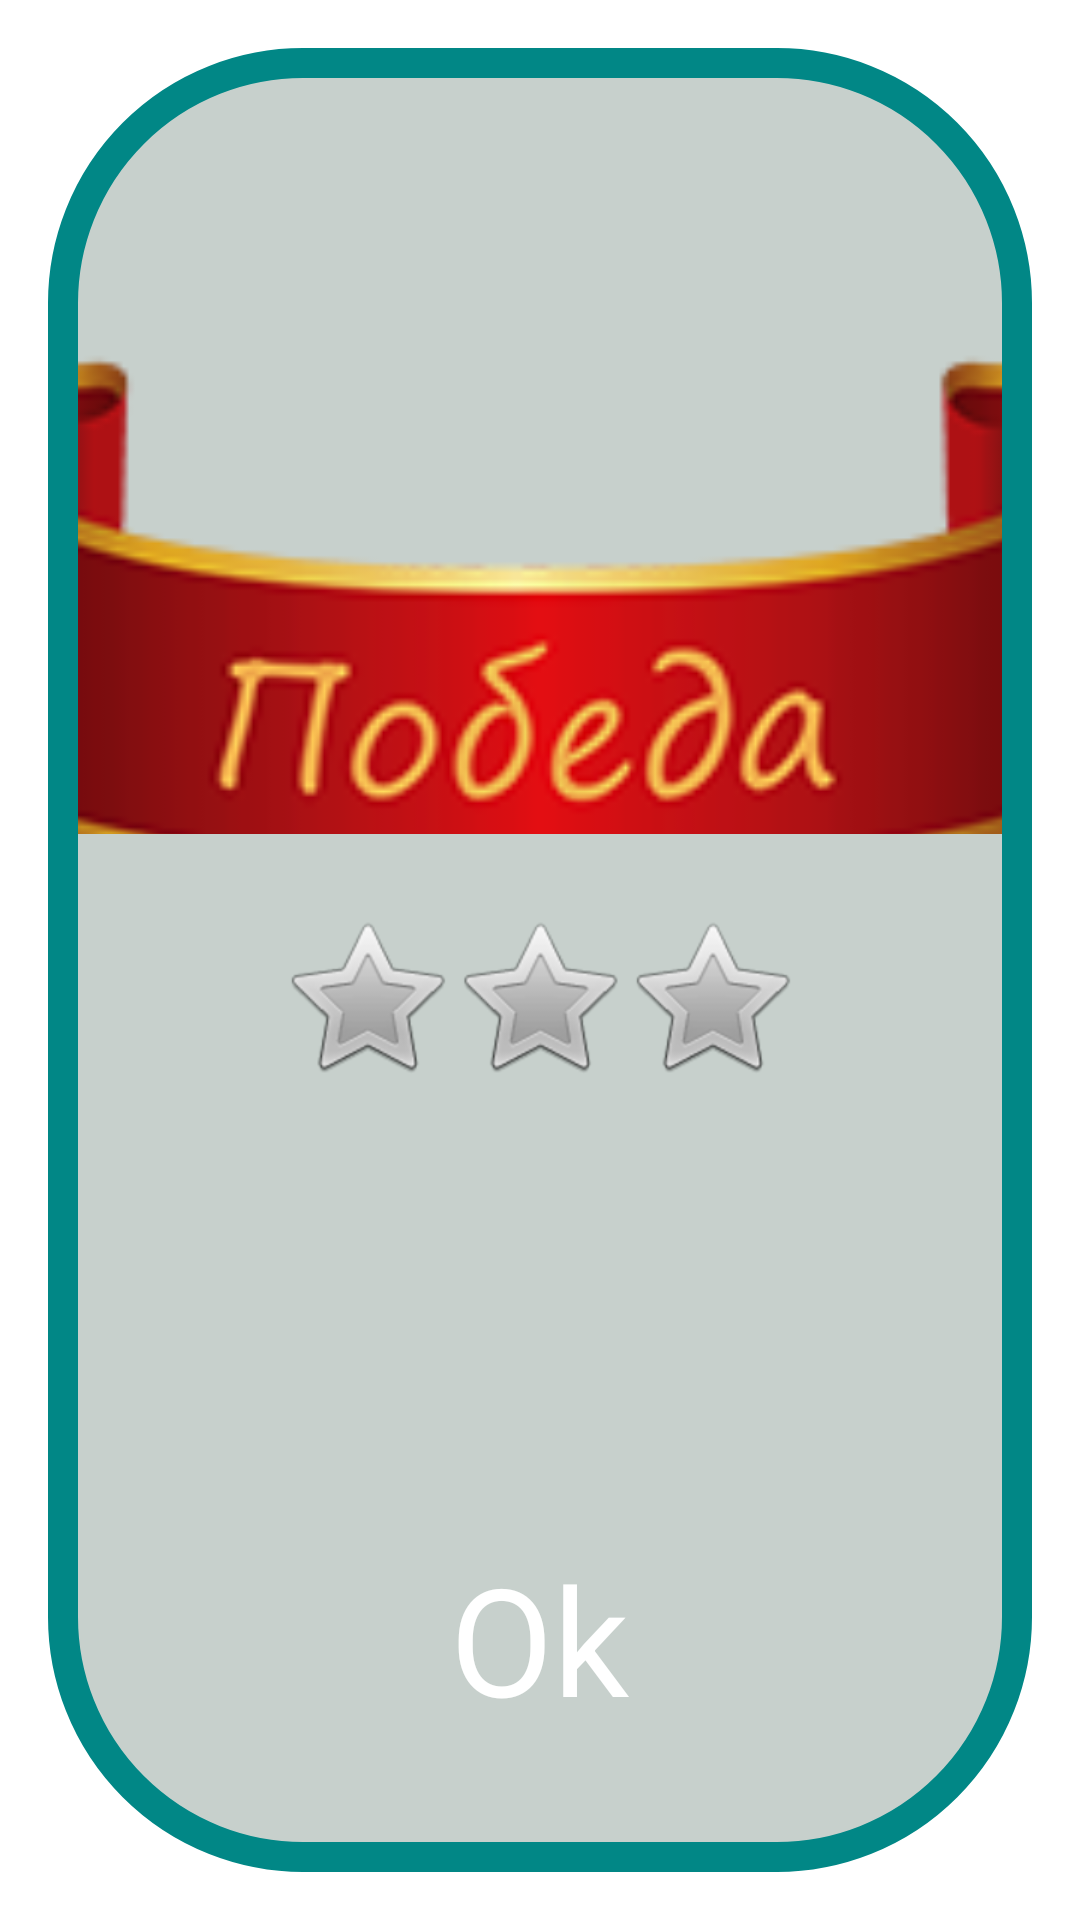

Reconstruct the res/layout file that produces this screen, plus the resources it refers to.
<!-- AndroidManifest.xml: activity theme Theme.AppCompat.Dialog.Alert -->
<!-- res/layout/activity_end_game_dialog.xml -->
<?xml version="1.0" encoding="utf-8"?>
<RelativeLayout xmlns:android="http://schemas.android.com/apk/res/android"
    xmlns:tools="http://schemas.android.com/tools"
    android:id="@+id/mainLayout"
    android:layout_width="wrap_content"
    android:layout_height="700dp"
    android:background="@drawable/dialog_bg_teal_700"
    android:gravity="center"
    tools:context=".EndGameDialogActivity">

    <LinearLayout
        android:id="@+id/mainLineTop"
        android:layout_width="match_parent"
        android:layout_height="match_parent"
        android:orientation="vertical">

        <LinearLayout
            android:id="@+id/endGameDialogLineTop"
            android:layout_width="match_parent"
            android:layout_height="match_parent"
            android:layout_weight="8"
            android:gravity="center_horizontal"
            android:orientation="horizontal"
            android:paddingTop="40dp">

            <ImageView
                android:id="@+id/imgVictory"
                android:layout_width="600dp"
                android:layout_height="250dp"
                android:scaleType="fitCenter"
                android:src="@drawable/victory_ru_300" />

        </LinearLayout>

        <LinearLayout
            android:id="@+id/endGameDialogLineMid"
            android:layout_width="match_parent"
            android:layout_height="fill_parent"
            android:layout_weight="9"
            android:gravity="center"
            android:orientation="vertical"
            android:paddingLeft="40dp"
            android:paddingRight="40dp">

            <LinearLayout
                android:id="@+id/endGameDialogLineMid1"
                android:layout_width="match_parent"
                android:layout_height="match_parent"
                android:layout_weight="0.6"
                android:gravity="center"
                android:orientation="horizontal">

                <RatingBar
                    android:id="@+id/ratingBar"
                    style="@android:style/Widget.RatingBar"
                    android:layout_width="wrap_content"
                    android:layout_height="wrap_content"
                    android:layout_gravity="bottom"
                    android:contentDescription="@string/app_name"
                    android:numStars="3"
                    android:progressTint="@color/gold" />
            </LinearLayout>

            <LinearLayout
                android:id="@+id/endGameDialogLineMid2"
                android:layout_width="match_parent"
                android:layout_height="match_parent"
                android:layout_weight="0.4"
                android:gravity="center"
                android:orientation="horizontal">

                <TextView
                    android:id="@+id/txResultGame"
                    android:layout_width="match_parent"
                    android:layout_height="wrap_content"
                    android:gravity="center_horizontal"
                    android:textAppearance="@style/TextAppearance.AppCompat.Display3"
                    android:textColor="@color/white"
                    android:typeface="serif"
                    tools:text="ResultGame" />
            </LinearLayout>

        </LinearLayout>

        <LinearLayout
            android:id="@+id/endGameDialogLineBot"
            android:layout_width="match_parent"
            android:layout_height="fill_parent"
            android:layout_weight="11"
            android:gravity="center"
            android:orientation="horizontal"
            android:paddingBottom="10dp">

            <Button
                android:id="@+id/btnOk"
                android:layout_width="wrap_content"
                android:layout_height="wrap_content"
                android:background="@drawable/btn_style_white_large"
                android:onClick="onClickDialog"
                android:paddingLeft="40dp"
                android:paddingTop="10dp"
                android:paddingRight="40dp"
                android:paddingBottom="10dp"
                android:text="@string/ok"
                android:textAppearance="@style/TextAppearance.AppCompat.Display1"
                android:textColor="@color/white"
                android:textSize="50sp" />

        </LinearLayout>
    </LinearLayout>

</RelativeLayout>
<!-- resources referenced by this layout -->
<resources>
  <color name="gold">#eea649</color>
  <color name="white">#FFFFFFFF</color>
  <!-- drawable btn_style_white_large (drawable) -->
  <?xml version="1.0" encoding="utf-8"?>
  <selector xmlns:android="http://schemas.android.com/apk/res/android">
      <item android:state_pressed="false" android:drawable="@drawable/style_btn_large_white"></item>
      <item android:state_pressed="true" android:drawable="@drawable/style_btn_press_large_white"></item>
      <item android:drawable="@drawable/style_btn_white"></item>
  </selector>
  <!-- drawable dialog_bg_teal_700 (drawable) -->
  <?xml version="1.0" encoding="utf-8"?>
  <shape xmlns:android="http://schemas.android.com/apk/res/android">
      <solid
          android:color="@color/grideperle"/>
      <corners
          android:radius="80dp" />
      <stroke
          android:width="10dp"
          android:color="@color/teal_700" />
      <padding
          android:left="10dp"
          android:top="10dp"
          android:right="10dp"
          android:bottom="10dp" />
  </shape>
  <!-- drawable victory_ru_300: png bitmap (drawable, 35962 bytes) -->
  <string name="app_name">Domino</string>
  <string name="ok">Ok</string>
  <!-- drawable style_btn_press_large_white (drawable-v24) -->
  <?xml version="1.0" encoding="utf-8"?>
  <shape xmlns:android="http://schemas.android.com/apk/res/android">
      <stroke android:width="3dp" android:color="@color/white"></stroke>
      <corners android:radius="40dp"></corners>
      <solid android:color="@color/white_50"></solid>
  </shape>
  <color name="grideperle">#C7D0CC</color>
  <color name="teal_700">#FF018786</color>
  <color name="white_50">#80FFFFFF</color>
</resources>
